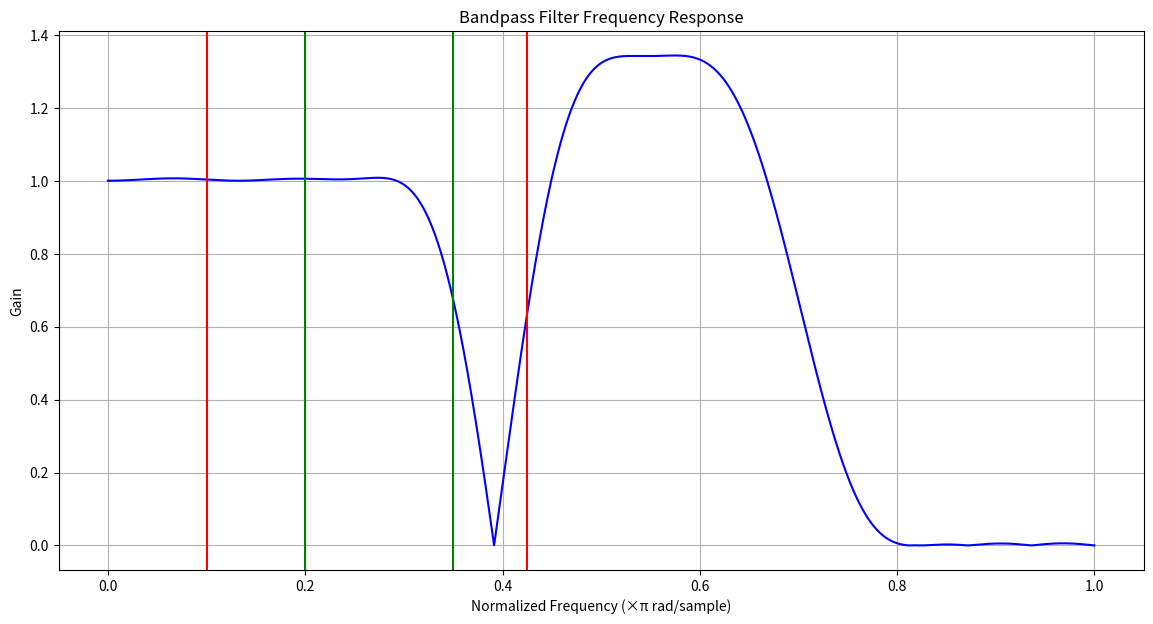

This figure's Python source: (Note: this script raises an exception after producing the figure.)
import numpy as np
import matplotlib.pyplot as plt
from scipy.signal import freqz

# Given specifications
M = 32  # Filter length
fp1 = 0.2  # Passband edge frequency 1 (normalized, Nyquist = 1)
fp2 = 0.35  # Passband edge frequency 2 (normalized, Nyquist = 1)
fs1 = 0.1  # Stopband edge frequency 1 (normalized, Nyquist = 1)
fs2 = 0.425  # Stopband edge frequency 2 (normalized, Nyquist = 1)

# Ideal impulse response of a bandpass filter
def ideal_bandpass(fp1, fp2, M):
    n = np.arange(0, M)
    h_bp = np.sinc(2 * fp2 * (n - (M - 1) / 2)) - np.sinc(2 * fp1 * (n - (M - 1) / 2))
    return h_bp

# Design the ideal bandpass filter
h_ideal = ideal_bandpass(fp1, fp2, M)

# Apply Hamming window
window = np.hamming(M)
h_bandpass = h_ideal * window

# Normalize the filter coefficients
h_bandpass /= np.sum(h_bandpass)

# Frequency response of the filter
w, h = freqz(h_bandpass, worN=8000)

# Plot the magnitude response
plt.figure(figsize=(14, 7))
plt.plot(w / np.pi, np.abs(h), 'b')
plt.title('Bandpass Filter Frequency Response')
plt.xlabel('Normalized Frequency (×π rad/sample)')
plt.ylabel('Gain')
plt.grid()
plt.axvline(fp1, color='green')  # Passband edge 1
plt.axvline(fp2, color='green')  # Passband edge 2
plt.axvline(fs1, color='red')  # Stopband edge 1
plt.axvline(fs2, color='red')  # Stopband edge 2
plt.show()

# Plot the impulse response
plt.figure(figsize=(14, 7))
plt.stem(h_bandpass, use_line_collection=True)
plt.title('Impulse Response of the Bandpass Filter')
plt.xlabel('Sample')
plt.ylabel('Amplitude')
plt.grid()
plt.show()
